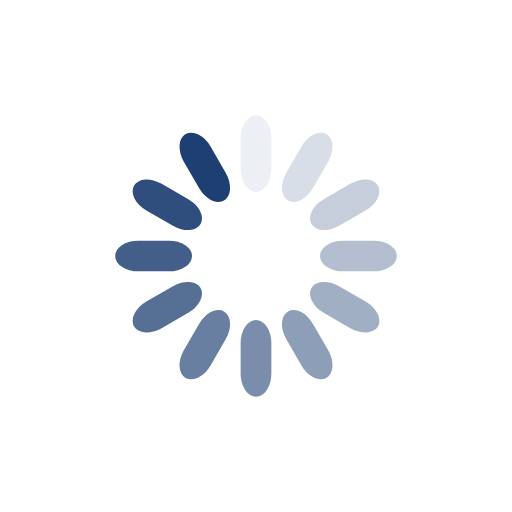
t = 0.00 s
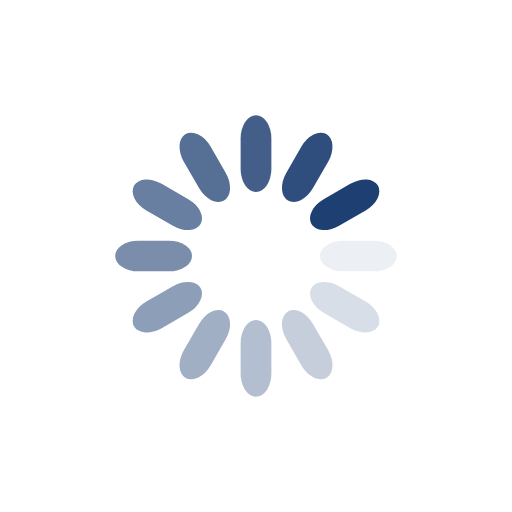
t = 0.25 s
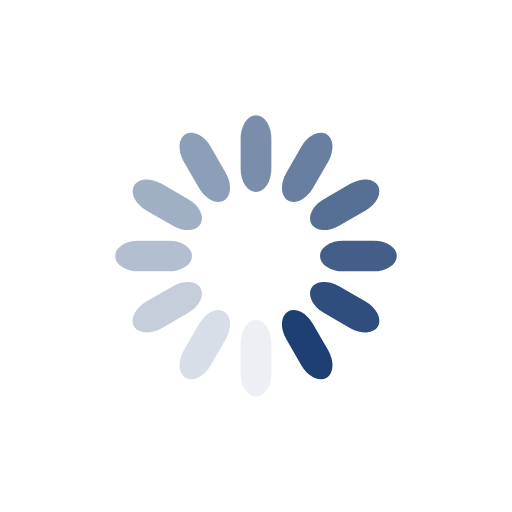
t = 0.50 s
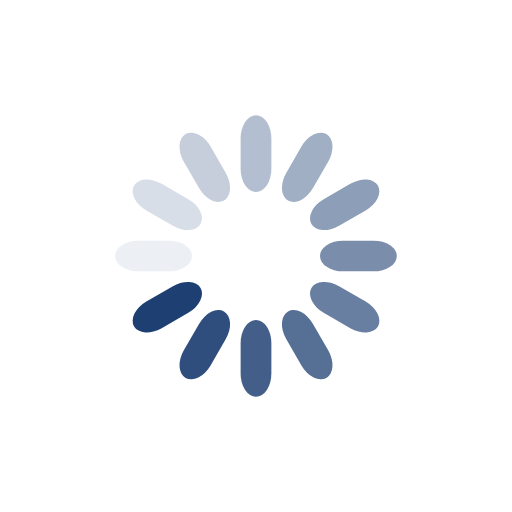
t = 0.75 s

The animated SVG that drew these frames (rendered in a browser with its animation timeline set to each time). Animation: 12 SMIL elements (animate=12); one cycle of 1.00 s, repeats indefinitely.

<svg class="lds-spinner" width="99px"  height="99px"  xmlns="http://www.w3.org/2000/svg" xmlns:xlink="http://www.w3.org/1999/xlink" viewBox="0 0 100 100" preserveAspectRatio="xMidYMid" style="background: rgba(0, 0, 0, 0) none repeat scroll 0% 0%;"><g transform="rotate(0 50 50)">
  <rect x="47" y="22.5" rx="9.4" ry="4.5" width="6" height="15" fill="#1d3f72">
    <animate attributeName="opacity" values="1;0" keyTimes="0;1" dur="1s" begin="-0.9166666666666666s" repeatCount="indefinite"></animate>
  </rect>
</g><g transform="rotate(30 50 50)">
  <rect x="47" y="22.5" rx="9.4" ry="4.5" width="6" height="15" fill="#1d3f72">
    <animate attributeName="opacity" values="1;0" keyTimes="0;1" dur="1s" begin="-0.8333333333333334s" repeatCount="indefinite"></animate>
  </rect>
</g><g transform="rotate(60 50 50)">
  <rect x="47" y="22.5" rx="9.4" ry="4.5" width="6" height="15" fill="#1d3f72">
    <animate attributeName="opacity" values="1;0" keyTimes="0;1" dur="1s" begin="-0.75s" repeatCount="indefinite"></animate>
  </rect>
</g><g transform="rotate(90 50 50)">
  <rect x="47" y="22.5" rx="9.4" ry="4.5" width="6" height="15" fill="#1d3f72">
    <animate attributeName="opacity" values="1;0" keyTimes="0;1" dur="1s" begin="-0.6666666666666666s" repeatCount="indefinite"></animate>
  </rect>
</g><g transform="rotate(120 50 50)">
  <rect x="47" y="22.5" rx="9.4" ry="4.5" width="6" height="15" fill="#1d3f72">
    <animate attributeName="opacity" values="1;0" keyTimes="0;1" dur="1s" begin="-0.5833333333333334s" repeatCount="indefinite"></animate>
  </rect>
</g><g transform="rotate(150 50 50)">
  <rect x="47" y="22.5" rx="9.4" ry="4.5" width="6" height="15" fill="#1d3f72">
    <animate attributeName="opacity" values="1;0" keyTimes="0;1" dur="1s" begin="-0.5s" repeatCount="indefinite"></animate>
  </rect>
</g><g transform="rotate(180 50 50)">
  <rect x="47" y="22.5" rx="9.4" ry="4.5" width="6" height="15" fill="#1d3f72">
    <animate attributeName="opacity" values="1;0" keyTimes="0;1" dur="1s" begin="-0.4166666666666667s" repeatCount="indefinite"></animate>
  </rect>
</g><g transform="rotate(210 50 50)">
  <rect x="47" y="22.5" rx="9.4" ry="4.5" width="6" height="15" fill="#1d3f72">
    <animate attributeName="opacity" values="1;0" keyTimes="0;1" dur="1s" begin="-0.3333333333333333s" repeatCount="indefinite"></animate>
  </rect>
</g><g transform="rotate(240 50 50)">
  <rect x="47" y="22.5" rx="9.4" ry="4.5" width="6" height="15" fill="#1d3f72">
    <animate attributeName="opacity" values="1;0" keyTimes="0;1" dur="1s" begin="-0.25s" repeatCount="indefinite"></animate>
  </rect>
</g><g transform="rotate(270 50 50)">
  <rect x="47" y="22.5" rx="9.4" ry="4.5" width="6" height="15" fill="#1d3f72">
    <animate attributeName="opacity" values="1;0" keyTimes="0;1" dur="1s" begin="-0.16666666666666666s" repeatCount="indefinite"></animate>
  </rect>
</g><g transform="rotate(300 50 50)">
  <rect x="47" y="22.5" rx="9.4" ry="4.5" width="6" height="15" fill="#1d3f72">
    <animate attributeName="opacity" values="1;0" keyTimes="0;1" dur="1s" begin="-0.08333333333333333s" repeatCount="indefinite"></animate>
  </rect>
</g><g transform="rotate(330 50 50)">
  <rect x="47" y="22.5" rx="9.4" ry="4.5" width="6" height="15" fill="#1d3f72">
    <animate attributeName="opacity" values="1;0" keyTimes="0;1" dur="1s" begin="0s" repeatCount="indefinite"></animate>
  </rect>
</g></svg>
